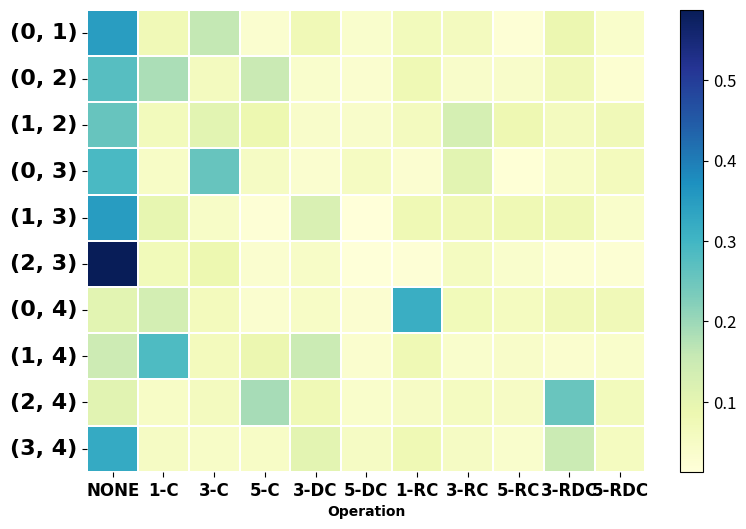
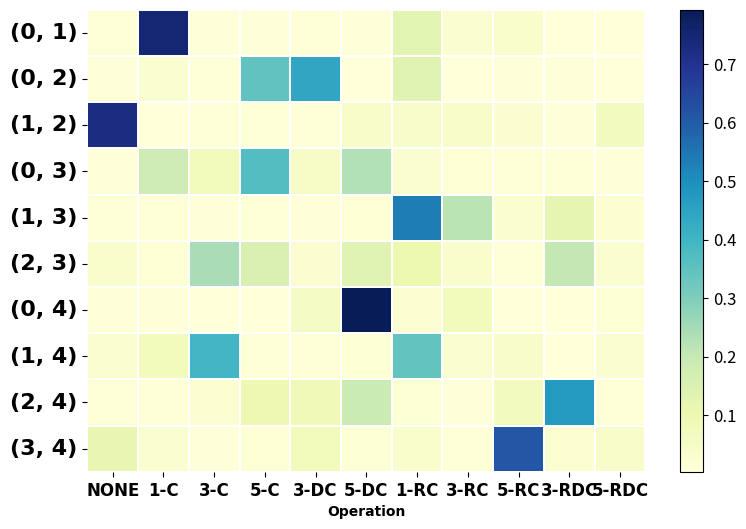
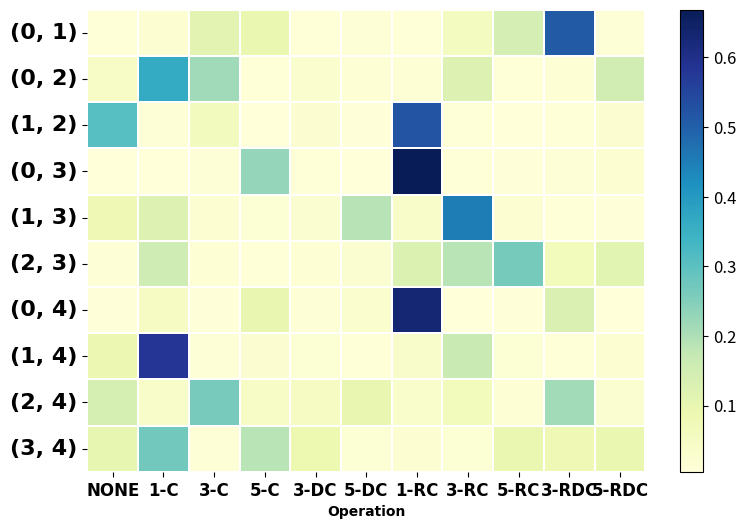
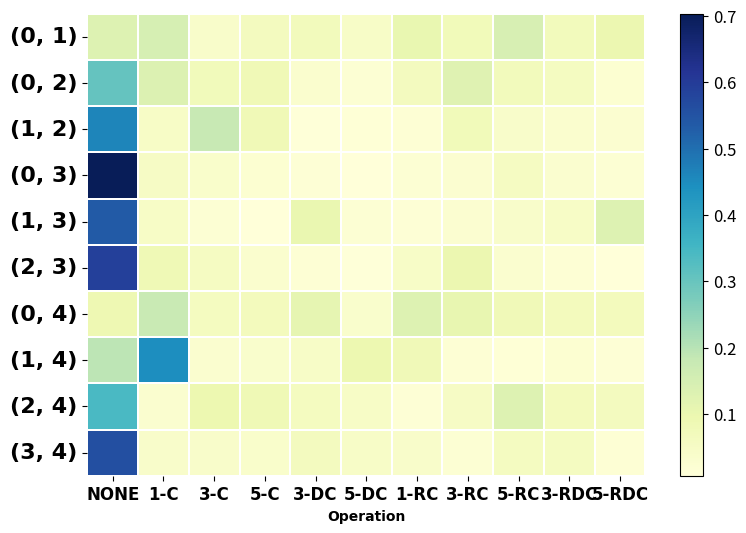
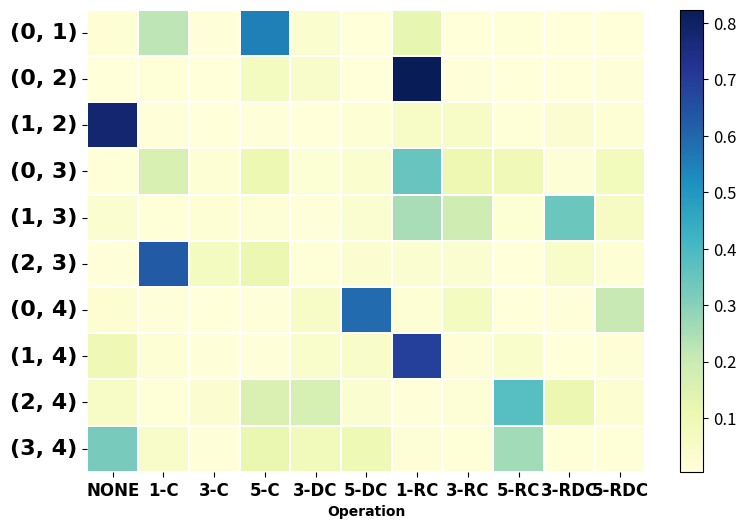
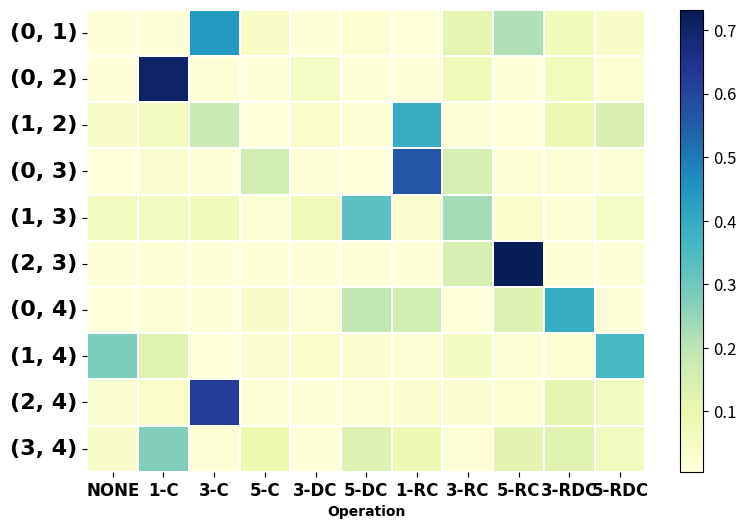
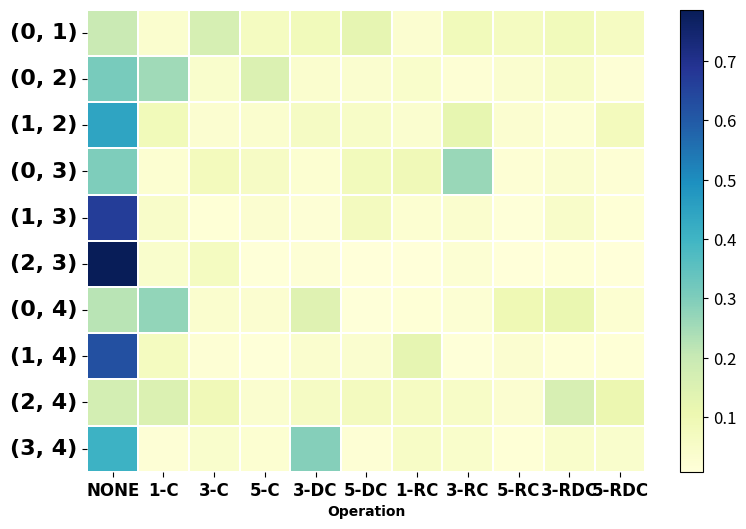
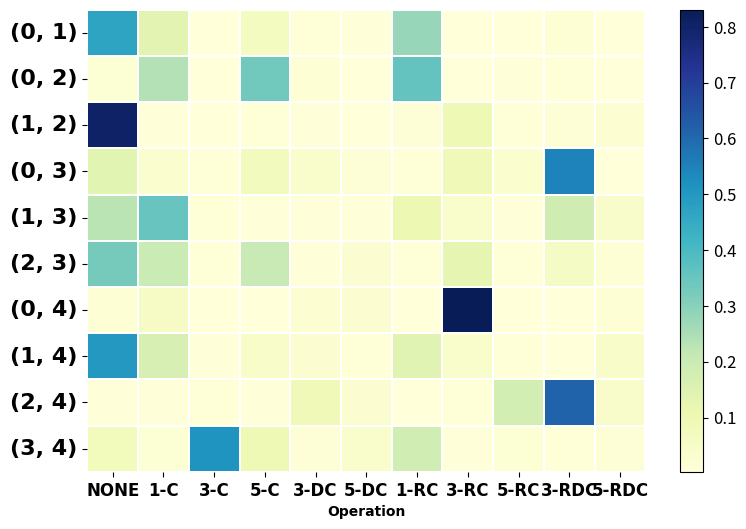
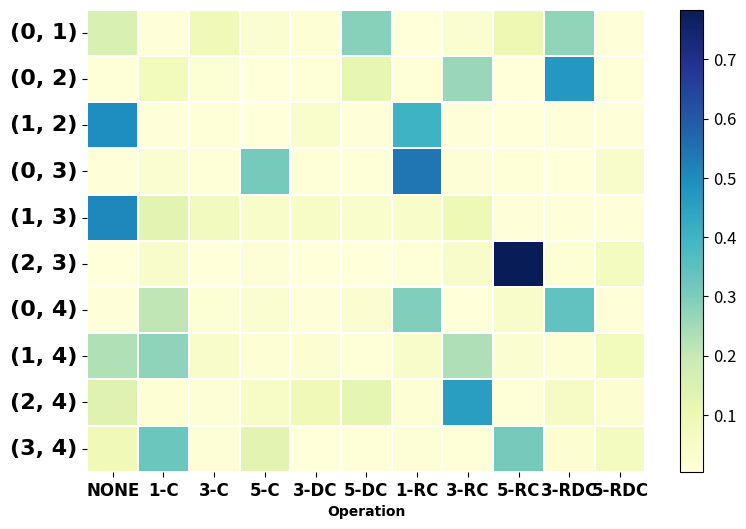

Write the Python code that produced these figures, in order.
import matplotlib.pyplot as plt
import numpy as np
import seaborn as sns




# lambda = 0.01

# en1 = [[0.0710, 0.1095, 0.0318, 0.0870, 0.0706, 0.0327, 0.1947, 0.1076, 0.1673,
#          0.1014, 0.0264],
#         [0.1011, 0.0589, 0.0539, 0.0506, 0.0324, 0.0209, 0.2184, 0.0882, 0.2257,
#          0.1209, 0.0290],
#         [0.1655, 0.2110, 0.1247, 0.0451, 0.0157, 0.0327, 0.0350, 0.0292, 0.0885,
#          0.1625, 0.0901],
#         [0.1025, 0.2148, 0.1483, 0.0249, 0.0694, 0.0333, 0.0261, 0.0765, 0.0719,
#          0.1194, 0.1128],
#         [0.3985, 0.1220, 0.0308, 0.0182, 0.0582, 0.0788, 0.0530, 0.0504, 0.0570,
#          0.0880, 0.0451],
#         [0.1188, 0.1591, 0.0970, 0.2371, 0.0539, 0.0155, 0.0793, 0.0881, 0.0858,
#          0.0349, 0.0306],
#         [0.0438, 0.2905, 0.0412, 0.0278, 0.1324, 0.0410, 0.0740, 0.2042, 0.0206,
#          0.0766, 0.0479],
#         [0.1450, 0.3476, 0.0359, 0.0567, 0.1142, 0.0815, 0.0993, 0.0237, 0.0378,
#          0.0271, 0.0312],
#         [0.1438, 0.2695, 0.0258, 0.0924, 0.0284, 0.0969, 0.0185, 0.0777, 0.0889,
#          0.0515, 0.1066],
#         [0.4871, 0.0296, 0.0530, 0.0258, 0.0790, 0.0459, 0.0609, 0.0855, 0.0427,
#          0.0614, 0.0291]]
#
# en2 = [[0.0146, 0.5151, 0.0244, 0.2126, 0.1490, 0.0086, 0.0249, 0.0079, 0.0087,
#          0.0232, 0.0110],
#         [0.0076, 0.4196, 0.0087, 0.1228, 0.2805, 0.0064, 0.0695, 0.0085, 0.0600,
#          0.0087, 0.0076],
#         [0.5687, 0.0106, 0.0328, 0.0180, 0.0144, 0.0236, 0.0119, 0.0986, 0.0807,
#          0.0790, 0.0616],
#         [0.0161, 0.0874, 0.0184, 0.1500, 0.0294, 0.0699, 0.2823, 0.0913, 0.1656,
#          0.0185, 0.0713],
#         [0.0333, 0.0441, 0.0167, 0.0184, 0.0307, 0.0160, 0.1120, 0.0531, 0.1634,
#          0.4957, 0.0165],
#         [0.0182, 0.0850, 0.0154, 0.0974, 0.0285, 0.0291, 0.0390, 0.0291, 0.0155,
#          0.6300, 0.0128],
#         [0.0138, 0.0103, 0.0096, 0.0079, 0.0373, 0.0136, 0.0523, 0.7441, 0.0094,
#          0.0477, 0.0541],
#         [0.0208, 0.4414, 0.0219, 0.0179, 0.0372, 0.0218, 0.2964, 0.0197, 0.0741,
#          0.0165, 0.0322],
#         [0.0231, 0.0177, 0.2388, 0.0301, 0.0280, 0.0627, 0.0143, 0.2590, 0.2727,
#          0.0330, 0.0206],
#         [0.0422, 0.0550, 0.0244, 0.0715, 0.0272, 0.0349, 0.0305, 0.0334, 0.6251,
#          0.0283, 0.0275]]
#
# de = [[0.0155, 0.0182, 0.0571, 0.0478, 0.0692, 0.0936, 0.0084, 0.0582, 0.0319,
#          0.4680, 0.1320],
#         [0.0113, 0.2666, 0.0467, 0.0235, 0.0359, 0.0244, 0.0246, 0.1370, 0.0171,
#          0.3664, 0.0466],
#         [0.1124, 0.0153, 0.0246, 0.0513, 0.0836, 0.0610, 0.5314, 0.0486, 0.0069,
#          0.0312, 0.0336],
#         [0.0093, 0.0483, 0.0187, 0.0994, 0.0167, 0.0107, 0.6917, 0.0284, 0.0122,
#          0.0127, 0.0518],
#         [0.0335, 0.1367, 0.1693, 0.1277, 0.0385, 0.0327, 0.2001, 0.1635, 0.0704,
#          0.0135, 0.0140],
#         [0.0126, 0.0259, 0.0123, 0.0219, 0.0134, 0.0109, 0.0288, 0.4827, 0.2656,
#          0.0341, 0.0917],
#         [0.0082, 0.0208, 0.0295, 0.0277, 0.0112, 0.0350, 0.7970, 0.0118, 0.0269,
#          0.0256, 0.0064],
#         [0.2258, 0.0879, 0.0208, 0.0422, 0.0912, 0.0101, 0.0140, 0.0312, 0.0413,
#          0.0195, 0.4158],
#         [0.0286, 0.0695, 0.0513, 0.0207, 0.0249, 0.0461, 0.0242, 0.4078, 0.0146,
#          0.2230, 0.0892],
#         [0.1349, 0.0755, 0.0406, 0.0260, 0.1304, 0.1241, 0.0900, 0.0226, 0.0609,
#          0.2192, 0.0758]]


# lambda = 1

# en1 = [[0.6180, 0.0491, 0.0257, 0.0261, 0.0612, 0.0499, 0.0671, 0.0209, 0.0515,
#          0.0154, 0.0150],
#         [0.7988, 0.0355, 0.0109, 0.0346, 0.0176, 0.0090, 0.0311, 0.0177, 0.0107,
#          0.0238, 0.0103],
#         [0.8277, 0.0486, 0.0319, 0.0138, 0.0139, 0.0135, 0.0048, 0.0069, 0.0132,
#          0.0206, 0.0050],
#         [0.7441, 0.0136, 0.0311, 0.0208, 0.0725, 0.0128, 0.0202, 0.0249, 0.0210,
#          0.0067, 0.0323],
#         [0.7498, 0.0887, 0.0088, 0.0060, 0.0278, 0.0487, 0.0079, 0.0306, 0.0095,
#          0.0099, 0.0122],
#         [0.5561, 0.2140, 0.0752, 0.0393, 0.0106, 0.0126, 0.0112, 0.0309, 0.0187,
#          0.0198, 0.0115],
#         [0.5165, 0.1249, 0.0361, 0.0496, 0.0283, 0.0200, 0.0863, 0.0184, 0.0160,
#          0.0837, 0.0201],
#         [0.8534, 0.0599, 0.0097, 0.0070, 0.0109, 0.0155, 0.0252, 0.0058, 0.0044,
#          0.0044, 0.0039],
#         [0.7903, 0.0461, 0.0133, 0.0186, 0.0355, 0.0167, 0.0062, 0.0108, 0.0205,
#          0.0320, 0.0099],
#         [0.7556, 0.0227, 0.0150, 0.0241, 0.0251, 0.0248, 0.0300, 0.0473, 0.0231,
#          0.0233, 0.0091]]
#
# en2 = [[0.0747, 0.3153, 0.0041, 0.1936, 0.0207, 0.0124, 0.3270, 0.0056, 0.0085,
#          0.0252, 0.0130],
#         [0.0158, 0.4863, 0.0076, 0.3974, 0.0120, 0.0053, 0.0302, 0.0088, 0.0058,
#          0.0234, 0.0073],
#         [0.8022, 0.0049, 0.0102, 0.0126, 0.0166, 0.0034, 0.0132, 0.1094, 0.0119,
#          0.0035, 0.0120],
#         [0.0089, 0.0050, 0.0372, 0.7855, 0.0360, 0.0045, 0.0049, 0.0035, 0.0855,
#          0.0241, 0.0049],
#         [0.0428, 0.7163, 0.0124, 0.0097, 0.0129, 0.0072, 0.0178, 0.0141, 0.0122,
#          0.0943, 0.0603],
#         [0.4770, 0.2918, 0.0605, 0.0241, 0.0098, 0.0439, 0.0119, 0.0329, 0.0105,
#          0.0249, 0.0126],
#         [0.1833, 0.0065, 0.0085, 0.0146, 0.0304, 0.0260, 0.0275, 0.6242, 0.0051,
#          0.0633, 0.0106],
#         [0.8653, 0.0445, 0.0047, 0.0060, 0.0076, 0.0037, 0.0233, 0.0154, 0.0070,
#          0.0030, 0.0196],
#         [0.4603, 0.0073, 0.0998, 0.0115, 0.0176, 0.0344, 0.0052, 0.1301, 0.0571,
#          0.1701, 0.0066],
#         [0.8558, 0.0065, 0.0131, 0.0305, 0.0050, 0.0438, 0.0050, 0.0042, 0.0127,
#          0.0160, 0.0075]]
#
# de = [[0.0269, 0.0087, 0.0815, 0.0961, 0.0329, 0.0106, 0.0073, 0.1386, 0.0429,
#          0.5400, 0.0146],
#         [0.0134, 0.7552, 0.0141, 0.0108, 0.0211, 0.0261, 0.0120, 0.0281, 0.0087,
#          0.0975, 0.0129],
#         [0.0742, 0.0128, 0.0324, 0.0077, 0.0149, 0.0091, 0.7414, 0.0144, 0.0050,
#          0.0389, 0.0491],
#         [0.0103, 0.0233, 0.0230, 0.6966, 0.0084, 0.0109, 0.0946, 0.0217, 0.0102,
#          0.0546, 0.0465],
#         [0.5394, 0.0345, 0.0149, 0.0092, 0.1418, 0.0382, 0.0128, 0.1647, 0.0052,
#          0.0084, 0.0308],
#         [0.0209, 0.0562, 0.0112, 0.0160, 0.0137, 0.0126, 0.0125, 0.4087, 0.3637,
#          0.0159, 0.0686],
#         [0.0458, 0.0443, 0.0216, 0.1402, 0.1110, 0.0570, 0.2745, 0.0052, 0.0641,
#          0.2306, 0.0057],
#         [0.5001, 0.2897, 0.0038, 0.0104, 0.0077, 0.0063, 0.0102, 0.0328, 0.0067,
#          0.0097, 0.1224],
#         [0.1851, 0.2608, 0.2590, 0.0109, 0.0223, 0.0249, 0.0138, 0.0615, 0.0264,
#          0.0504, 0.0848],
#         [0.5613, 0.0350, 0.0130, 0.0474, 0.0326, 0.0723, 0.0131, 0.0165, 0.0115,
#          0.0317, 0.1655]]


alpha = []
#lambda = 0.05
en1 = [[0.3488, 0.0746, 0.1592, 0.0320, 0.0742, 0.0359, 0.0653, 0.0607, 0.0212,
         0.0884, 0.0398],
        [0.2742, 0.1856, 0.0613, 0.1506, 0.0354, 0.0323, 0.0801, 0.0420, 0.0400,
         0.0721, 0.0265],
        [0.2555, 0.0655, 0.1051, 0.0850, 0.0414, 0.0414, 0.0622, 0.1297, 0.0823,
         0.0602, 0.0719],
        [0.2909, 0.0468, 0.2567, 0.0519, 0.0327, 0.0550, 0.0299, 0.1066, 0.0184,
         0.0483, 0.0628],
        [0.3501, 0.0963, 0.0452, 0.0201, 0.1248, 0.0129, 0.0800, 0.0745, 0.0798,
         0.0780, 0.0384],
        [0.5879, 0.0705, 0.0850, 0.0318, 0.0447, 0.0154, 0.0215, 0.0559, 0.0366,
         0.0256, 0.0251],
        [0.1054, 0.1342, 0.0624, 0.0311, 0.0481, 0.0299, 0.3154, 0.0712, 0.0582,
         0.0717, 0.0725],
        [0.1458, 0.2849, 0.0645, 0.0888, 0.1489, 0.0348, 0.0783, 0.0363, 0.0434,
         0.0349, 0.0395],
        [0.1081, 0.0488, 0.0607, 0.1896, 0.0760, 0.0396, 0.0498, 0.0561, 0.0510,
         0.2553, 0.0652],
        [0.3233, 0.0514, 0.0445, 0.0483, 0.1037, 0.0523, 0.0794, 0.0531, 0.0368,
         0.1488, 0.0584]]
en2 = [[0.0142, 0.7479, 0.0077, 0.0091, 0.0116, 0.0074, 0.1305, 0.0279, 0.0371,
         0.0030, 0.0036],
        [0.0061, 0.0279, 0.0099, 0.3473, 0.4432, 0.0050, 0.1369, 0.0049, 0.0083,
         0.0062, 0.0042],
        [0.7248, 0.0057, 0.0128, 0.0106, 0.0100, 0.0461, 0.0430, 0.0442, 0.0247,
         0.0090, 0.0690],
        [0.0087, 0.1840, 0.0801, 0.3697, 0.0502, 0.2308, 0.0286, 0.0154, 0.0139,
         0.0115, 0.0071],
        [0.0149, 0.0152, 0.0083, 0.0094, 0.0064, 0.0160, 0.5358, 0.2167, 0.0320,
         0.1226, 0.0227],
        [0.0395, 0.0172, 0.2432, 0.1519, 0.0254, 0.1349, 0.1034, 0.0381, 0.0111,
         0.2041, 0.0313],
        [0.0067, 0.0070, 0.0046, 0.0039, 0.0557, 0.7931, 0.0235, 0.0754, 0.0049,
         0.0042, 0.0209],
        [0.0325, 0.0765, 0.3950, 0.0142, 0.0129, 0.0198, 0.3449, 0.0281, 0.0428,
         0.0055, 0.0278],
        [0.0137, 0.0092, 0.0233, 0.0979, 0.0839, 0.1893, 0.0212, 0.0086, 0.0685,
         0.4744, 0.0098],
        [0.1166, 0.0303, 0.0082, 0.0179, 0.0804, 0.0186, 0.0384, 0.0104, 0.6133,
         0.0217, 0.0442]]
de = [[0.0109, 0.0211, 0.1111, 0.0967, 0.0119, 0.0135, 0.0107, 0.0588, 0.1432,
         0.5085, 0.0135],
        [0.0438, 0.3628, 0.2168, 0.0112, 0.0289, 0.0156, 0.0176, 0.1257, 0.0125,
         0.0162, 0.1488],
        [0.3072, 0.0141, 0.0642, 0.0055, 0.0245, 0.0096, 0.5225, 0.0114, 0.0051,
         0.0119, 0.0239],
        [0.0066, 0.0067, 0.0137, 0.2298, 0.0116, 0.0062, 0.6686, 0.0110, 0.0085,
         0.0144, 0.0231],
        [0.0823, 0.1244, 0.0219, 0.0192, 0.0281, 0.1914, 0.0402, 0.4511, 0.0219,
         0.0113, 0.0080],
        [0.0144, 0.1557, 0.0161, 0.0128, 0.0163, 0.0266, 0.1274, 0.1883, 0.2646,
         0.0648, 0.1131],
        [0.0089, 0.0520, 0.0099, 0.0988, 0.0130, 0.0295, 0.6316, 0.0076, 0.0094,
         0.1319, 0.0075],
        [0.0922, 0.5823, 0.0147, 0.0243, 0.0186, 0.0109, 0.0385, 0.1650, 0.0199,
         0.0124, 0.0211],
        [0.1402, 0.0400, 0.2625, 0.0465, 0.0534, 0.1000, 0.0312, 0.0672, 0.0179,
         0.2134, 0.0279],
        [0.1012, 0.2711, 0.0142, 0.1882, 0.0881, 0.0203, 0.0222, 0.0195, 0.0974,
         0.0820, 0.0957]]
alpha.append([en1, en2, de])

#lambda = 0.1

en1 = [[0.1302, 0.1461, 0.0423, 0.0660, 0.0723, 0.0475, 0.1039, 0.0766, 0.1457,
         0.0712, 0.0983],
        [0.3043, 0.1343, 0.0735, 0.0819, 0.0331, 0.0228, 0.0645, 0.1271, 0.0720,
         0.0610, 0.0255],
        [0.4630, 0.0481, 0.1809, 0.0816, 0.0117, 0.0144, 0.0205, 0.0778, 0.0405,
         0.0335, 0.0280],
        [0.7034, 0.0529, 0.0380, 0.0242, 0.0158, 0.0087, 0.0213, 0.0277, 0.0571,
         0.0298, 0.0210],
        [0.5352, 0.0495, 0.0218, 0.0072, 0.1010, 0.0219, 0.0154, 0.0270, 0.0414,
         0.0494, 0.1302],
        [0.5908, 0.0853, 0.0582, 0.0324, 0.0198, 0.0119, 0.0475, 0.0976, 0.0290,
         0.0203, 0.0071],
        [0.0909, 0.1761, 0.0621, 0.0695, 0.1116, 0.0349, 0.1312, 0.1064, 0.0802,
         0.0688, 0.0683],
        [0.1927, 0.4465, 0.0296, 0.0348, 0.0462, 0.0953, 0.0785, 0.0184, 0.0140,
         0.0261, 0.0179],
        [0.3421, 0.0295, 0.0964, 0.0856, 0.0620, 0.0479, 0.0177, 0.0526, 0.1322,
         0.0693, 0.0647],
        [0.5612, 0.0415, 0.0412, 0.0394, 0.0656, 0.0469, 0.0416, 0.0227, 0.0602,
         0.0599, 0.0198]]

en2 = [[0.0186, 0.2256, 0.0109, 0.5489, 0.0353, 0.0059, 0.1234, 0.0071, 0.0121,
         0.0054, 0.0068],
        [0.0066, 0.0115, 0.0080, 0.0680, 0.0439, 0.0050, 0.8236, 0.0093, 0.0076,
         0.0057, 0.0109],
        [0.7793, 0.0106, 0.0079, 0.0113, 0.0063, 0.0196, 0.0524, 0.0529, 0.0120,
         0.0287, 0.0191],
        [0.0144, 0.1642, 0.0198, 0.1046, 0.0210, 0.0349, 0.3509, 0.1031, 0.0891,
         0.0172, 0.0809],
        [0.0329, 0.0145, 0.0208, 0.0174, 0.0087, 0.0311, 0.2534, 0.1888, 0.0231,
         0.3440, 0.0651],
        [0.0095, 0.6266, 0.0697, 0.1135, 0.0137, 0.0277, 0.0326, 0.0314, 0.0062,
         0.0485, 0.0204],
        [0.0272, 0.0085, 0.0072, 0.0086, 0.0498, 0.5928, 0.0180, 0.0663, 0.0061,
         0.0085, 0.2071],
        [0.0994, 0.0189, 0.0103, 0.0089, 0.0428, 0.0477, 0.6896, 0.0152, 0.0433,
         0.0062, 0.0177],
        [0.0543, 0.0140, 0.0288, 0.1599, 0.1684, 0.0325, 0.0093, 0.0171, 0.3771,
         0.1129, 0.0257],
        [0.3227, 0.0480, 0.0100, 0.1155, 0.0874, 0.0955, 0.0172, 0.0145, 0.2628,
         0.0120, 0.0145]]

de = [[0.0090, 0.0120, 0.4375, 0.0490, 0.0135, 0.0246, 0.0051, 0.1137, 0.2163,
         0.0754, 0.0439],
        [0.0082, 0.7082, 0.0155, 0.0095, 0.0538, 0.0089, 0.0121, 0.0821, 0.0105,
         0.0688, 0.0224],
        [0.0406, 0.0674, 0.1760, 0.0079, 0.0386, 0.0189, 0.3902, 0.0221, 0.0076,
         0.0890, 0.1418],
        [0.0078, 0.0290, 0.0088, 0.1633, 0.0100, 0.0079, 0.5647, 0.1514, 0.0140,
         0.0214, 0.0218],
        [0.0615, 0.0636, 0.0749, 0.0206, 0.0802, 0.3283, 0.0314, 0.2304, 0.0374,
         0.0173, 0.0545],
        [0.0102, 0.0203, 0.0093, 0.0121, 0.0090, 0.0164, 0.0097, 0.1517, 0.7320,
         0.0143, 0.0149],
        [0.0072, 0.0220, 0.0103, 0.0420, 0.0219, 0.1947, 0.1624, 0.0059, 0.1357,
         0.3898, 0.0082],
        [0.2826, 0.1305, 0.0069, 0.0287, 0.0380, 0.0279, 0.0209, 0.0594, 0.0210,
         0.0240, 0.3600],
        [0.0293, 0.0346, 0.6238, 0.0211, 0.0090, 0.0210, 0.0277, 0.0296, 0.0246,
         0.1145, 0.0648],
        [0.0415, 0.2748, 0.0191, 0.0979, 0.0134, 0.1361, 0.0870, 0.0139, 0.1206,
         0.1303, 0.0654]]
alpha.append([en1, en2, de])

# lambda = 0.5
en1 = [[0.1942, 0.0377, 0.1653, 0.0663, 0.0824, 0.1264, 0.0318, 0.0829, 0.0662,
         0.0811, 0.0658],
        [0.3117, 0.2548, 0.0400, 0.1535, 0.0378, 0.0338, 0.0440, 0.0204, 0.0331,
         0.0513, 0.0197],
        [0.4440, 0.0858, 0.0311, 0.0385, 0.0609, 0.0517, 0.0336, 0.1232, 0.0303,
         0.0251, 0.0757],
        [0.3022, 0.0282, 0.0765, 0.0571, 0.0266, 0.0792, 0.0886, 0.2642, 0.0221,
         0.0332, 0.0221],
        [0.6662, 0.0481, 0.0172, 0.0308, 0.0179, 0.0746, 0.0292, 0.0378, 0.0133,
         0.0497, 0.0152],
        [0.7864, 0.0389, 0.0679, 0.0127, 0.0177, 0.0081, 0.0087, 0.0251, 0.0100,
         0.0145, 0.0100],
        [0.2234, 0.2731, 0.0369, 0.0315, 0.1424, 0.0120, 0.0160, 0.0254, 0.0970,
         0.1139, 0.0282],
        [0.6236, 0.0696, 0.0227, 0.0124, 0.0355, 0.0342, 0.1261, 0.0132, 0.0315,
         0.0156, 0.0156],
        [0.1723, 0.1517, 0.0878, 0.0335, 0.0618, 0.0726, 0.0638, 0.0509, 0.0321,
         0.1627, 0.1108],
        [0.4076, 0.0184, 0.0390, 0.0287, 0.2919, 0.0208, 0.0540, 0.0423, 0.0145,
         0.0440, 0.0388]]

en2 = [[0.4708, 0.1354, 0.0032, 0.0648, 0.0114, 0.0066, 0.2800, 0.0035, 0.0039,
         0.0166, 0.0036],
        [0.0201, 0.2381, 0.0030, 0.3362, 0.0161, 0.0049, 0.3573, 0.0049, 0.0063,
         0.0098, 0.0032],
        [0.8076, 0.0078, 0.0029, 0.0101, 0.0090, 0.0039, 0.0151, 0.0949, 0.0110,
         0.0130, 0.0247],
        [0.1365, 0.0341, 0.0111, 0.0769, 0.0371, 0.0158, 0.0100, 0.0913, 0.0351,
         0.5486, 0.0035],
        [0.2289, 0.3533, 0.0109, 0.0067, 0.0078, 0.0062, 0.1054, 0.0405, 0.0067,
         0.1900, 0.0435],
        [0.3273, 0.1974, 0.0114, 0.2049, 0.0068, 0.0263, 0.0095, 0.1288, 0.0113,
         0.0596, 0.0166],
        [0.0162, 0.0564, 0.0034, 0.0049, 0.0247, 0.0286, 0.0055, 0.8306, 0.0049,
         0.0058, 0.0190],
        [0.5000, 0.1653, 0.0082, 0.0462, 0.0257, 0.0123, 0.1409, 0.0393, 0.0100,
         0.0057, 0.0464],
        [0.0084, 0.0071, 0.0098, 0.0068, 0.0915, 0.0269, 0.0052, 0.0104, 0.1806,
         0.6113, 0.0420],
        [0.0796, 0.0200, 0.5125, 0.0965, 0.0143, 0.0380, 0.1849, 0.0062, 0.0220,
         0.0120, 0.0140]]

de = [[0.1560, 0.0098, 0.0850, 0.0311, 0.0171, 0.2857, 0.0039, 0.0326, 0.0965,
         0.2746, 0.0078],
        [0.0107, 0.0754, 0.0197, 0.0058, 0.0101, 0.1171, 0.0125, 0.2603, 0.0068,
         0.4715, 0.0101],
        [0.4951, 0.0076, 0.0124, 0.0063, 0.0395, 0.0084, 0.4009, 0.0073, 0.0060,
         0.0081, 0.0083],
        [0.0094, 0.0292, 0.0101, 0.3096, 0.0108, 0.0126, 0.5431, 0.0150, 0.0124,
         0.0057, 0.0420],
        [0.5093, 0.1264, 0.0681, 0.0451, 0.0493, 0.0382, 0.0456, 0.0900, 0.0097,
         0.0088, 0.0096],
        [0.0055, 0.0405, 0.0044, 0.0140, 0.0060, 0.0055, 0.0109, 0.0430, 0.7837,
         0.0189, 0.0675],
        [0.0085, 0.2105, 0.0210, 0.0285, 0.0099, 0.0282, 0.2950, 0.0057, 0.0430,
         0.3422, 0.0075],
        [0.2318, 0.2760, 0.0421, 0.0169, 0.0247, 0.0129, 0.0428, 0.2325, 0.0287,
         0.0162, 0.0754],
        [0.1395, 0.0172, 0.0159, 0.0521, 0.0875, 0.1247, 0.0180, 0.4571, 0.0112,
         0.0533, 0.0235],
        [0.0872, 0.3268, 0.0155, 0.1271, 0.0067, 0.0124, 0.0149, 0.0130, 0.3086,
         0.0237, 0.0641]]

alpha.append([en1, en2, de])


xlabel = [
    'NONE',
    '1-C',
    '3-C',
    '5-C',
    # 'conv_7x7',
    '3-DC',
    '5-DC',
    # 'dilconv_7x7',
    '1-RC',
    '3-RC',
    '5-RC',
    # 'resconv_7x7',
    '3-RDC',
    '5-RDC',
    # 'resdilconv_7x7'
]
ylabel = [
        '(0, 1)',
        '(0, 2)',
        '(1, 2)',
        '(0, 3)',
        '(1, 3)',
        '(2, 3)',
        '(0, 4)',
        '(1, 4)',
        '(2, 4)',
        '(3, 4)'
]
ylabel2 = range(10)

font={'family':'Times New Roman',
     'style':'normal',
    'weight':'bold',
      # 'color':'red',
      'size':16
}
font2={'family':'Times New Roman',
     'style':'normal',
    'weight':'bold',
      # 'color':'red',
      'size':12
}
vmin = 0
vmax = 0.5

for i in range(3):
    for j in range(3):
        al = alpha[i][j]

        f, ax = plt.subplots(figsize=(9, 6))
        # h1 = sns.heatmap(en1, linewidths=0.05, ax=ax, cmap='OrRd', cbar=False, vmin=vmin, vmax=vmax)
        h1 = sns.heatmap(al, linewidths=0.05, ax=ax, cmap='YlGnBu', cbar=False)

        cb1 = h1.figure.colorbar(h1.collections[0])
        cb1.ax.tick_params(labelsize=12)

        ax.set_yticklabels(ylabel, rotation=0, fontdict=font)

        ax.set_xticklabels(xlabel, fontdict=font2)
        # ax.set_title('Cell_Fu', fontsize=20, color='#000000', fontdict=font)

        ax.set_xlabel('Operation', fontsize=10, fontdict=font)
        # plt.show()
        plt.savefig(r'C:\Users\<user>\Desktop\ICASSP\Wu_ICASSP\Results\HeatMap\\' + str(i+1) +'cell' + str(j+1) + '.jpg', format="jpg")
        # plt.clf()



